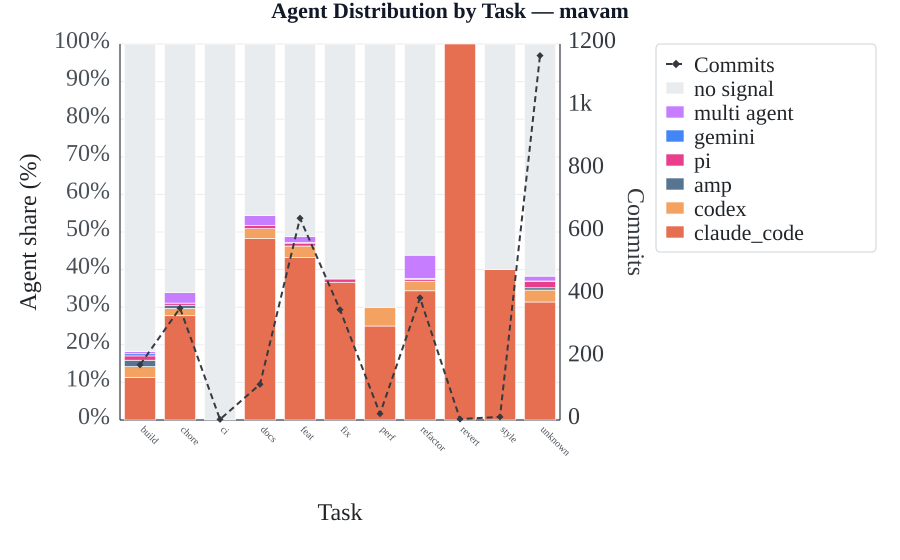

Source data for this figure (header and first rows):
commit_type, amp, claude_code, codex, gemini, multi agent, no signal, pi
build, 3, 20, 5, 1, 1, 144, 2
chore, 3, 99, 7, 0, 10, 236, 2
ci, 0, 0, 0, 0, 0, 2, 0
docs, 0, 55, 3, 0, 3, 52, 1
feat, 0, 278, 20, 1, 10, 330, 5
fix, 0, 129, 0, 0, 0, 220, 3
perf, 0, 5, 1, 0, 0, 14, 0
refactor, 0, 134, 10, 1, 24, 219, 2
revert, 0, 3, 0, 0, 0, 0, 0
style, 0, 4, 0, 0, 0, 6, 0
test, 0, 0, 0, 0, 0, 0, 0
unknown, 7, 365, 37, 1, 15, 718, 20
total, 13, 1092, 83, 4, 63, 1941, 35
